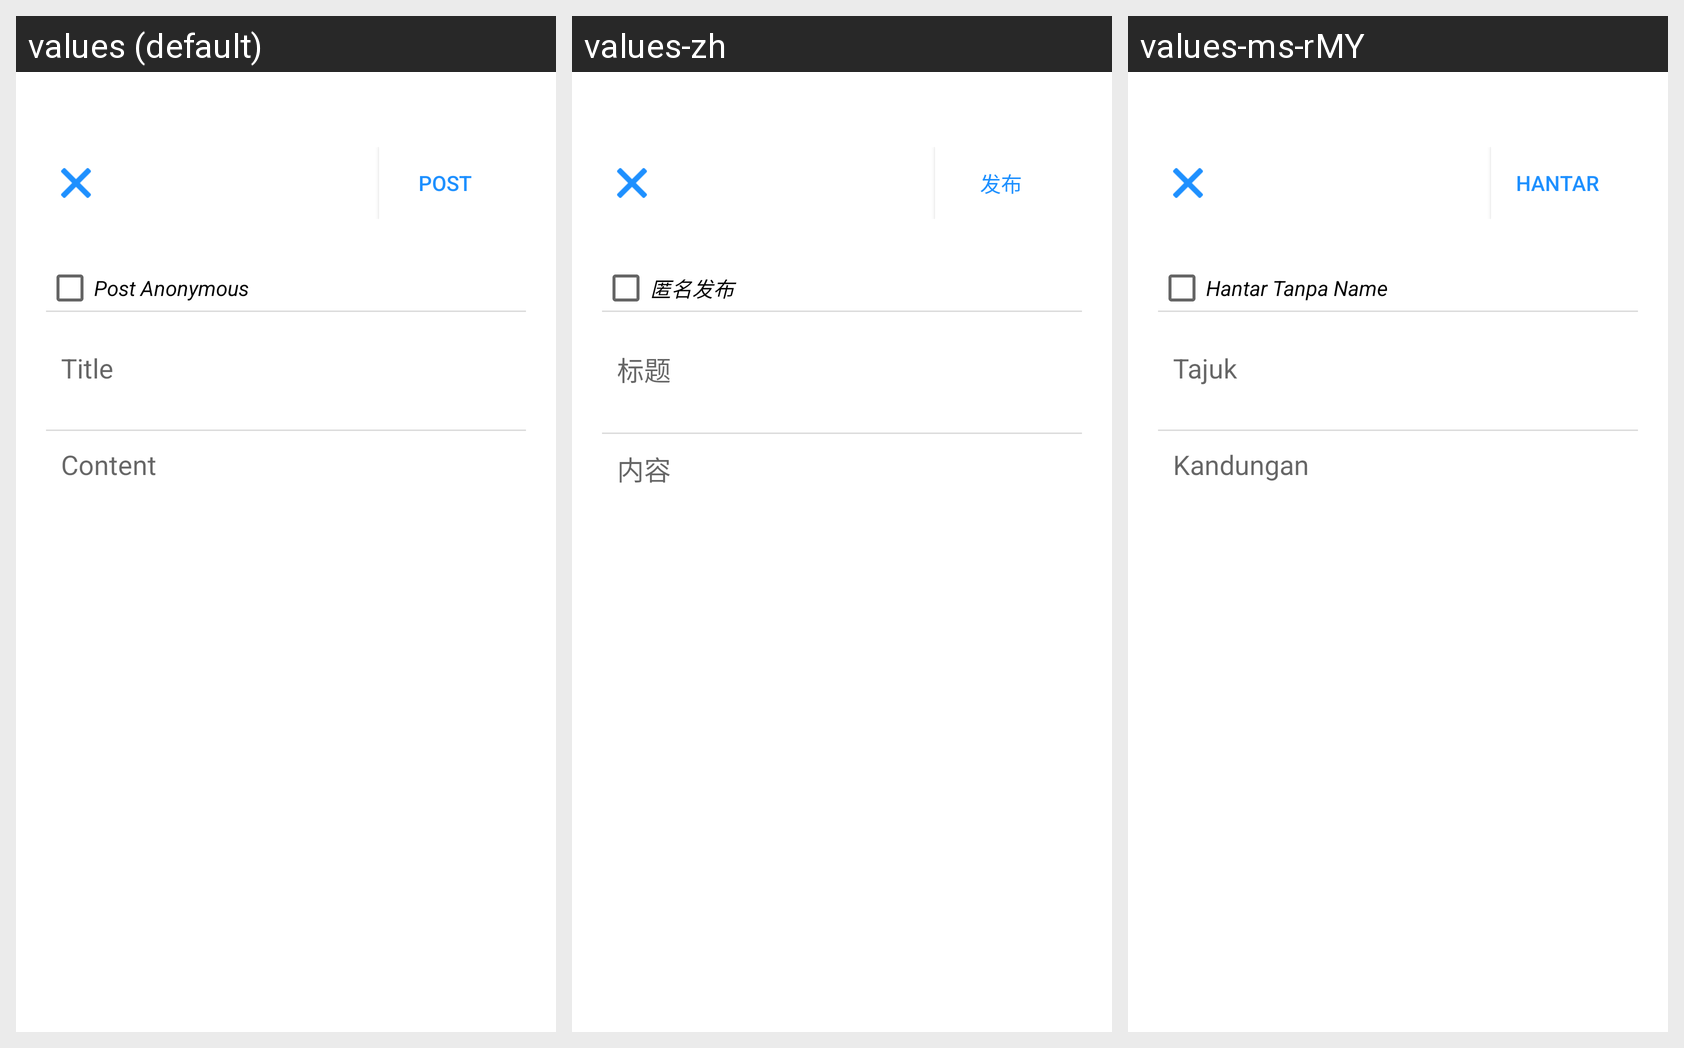

Here is an Android app screen in its default locale and in the app's own translations. Write out the translated-string differences for the strings that appear on this screen.
Android screen res/layout/activity_caregiver_create_forum_post.xml rendered under 3 locales, left to right: values (default), values-zh, values-ms-rMY. Device: Nexus 5 (rendered at 1080×1920; each locale shown at half size, 540×960, under a caption strip naming it); theme AppTheme.NoActionBar.
Strings drawn on this screen, with the default value and each locale's value (text and hints the layout hard-codes, and strings that could not be matched under every locale, appear in the picture but are not listed):

post
  values: Post
  values-zh: 发布
  values-ms-rMY: Hantar

post_anonymous
  values: Post Anonymous
  values-zh: 匿名发布
  values-ms-rMY: Hantar Tanpa Name

title
  values: Title
  values-zh: 标题
  values-ms-rMY: Tajuk

content
  values: Content
  values-zh: 内容
  values-ms-rMY: Kandungan
